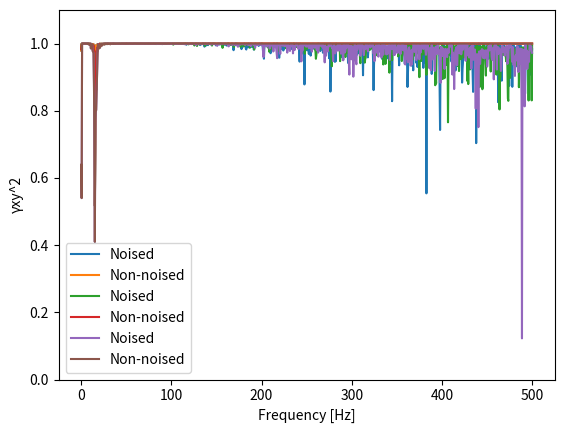

Source code (Python):
# Vibrations Course
# Mechanical Engineering Post Graduation Program
# UNESP - Ilha Solteira, SP - Brazil
# ####
# Work by Lucas Veronez Goulart Ferreira
# ####

import numpy as np
import matplotlib.pyplot as plot
from scipy import signal
from scipy.fft import fft
from scipy.signal import coherence as ch

# System parameters
mass = m = 1  # Kilograms [kg]
stiffness = k = 1e4  # Newton/meter [N/m]
wn = np.sqrt(stiffness/mass)  # Natural frequency
critical_damping = cc = 2*m*wn  # zeta = c/cc
zeta = [0.1,0.01,0.001]
c = [0,0,0]
for i in range(len(zeta)):
    c[i] = zeta[i]*cc
wd = [0,0,0]
for i in range(len(zeta)):
    wd[i] = wn*np.sqrt(1-(zeta[i] ** 2))

# Sampling parameters
sampling_interval = delta = 0.001
sampling_frequency = fs = 1/delta
tmax = 5
t = np.arange(0,tmax,delta)

for i in range(len(zeta)):
    # Input Force
    f_t = np.random.normal(0,1,len(t))
    h = (np.exp(-zeta[i]*wn*t)/wd[i]*m)*np.sin(wd[i]*t)
    x_t = np.convolve(h,f_t,'full')[:len(t)]
    x_t_noised = x_t + np.random.normal(0,0.00005,len(t))

    # Fourier Transforms
    freq_bins = f = np.linspace(0,fs,len(t))
    Xw = fft(x_t)*delta
    Fw = fft(f_t)*delta

    # Power Spectral Densities
    Sfx = (np.conj(Fw)*Xw)/tmax
    Sff = (np.conj(Fw)*Fw)/tmax
    Sxx = (np.conj(Xw)*Xw)/tmax

    # H1 = (Sfx/Sff)*delta
    # frf_analytical = fft(h)*delta
    # plot.subplot(2,1,1)
    # plot.title('Transfer Function for \u03B6 = 0.1')
    # plot.plot(f, np.abs(H1),label='TF Estimate')
    # plot.plot(f,np.abs(frf_analytical),label='FFT of h(t)')
    # plot.ylabel('Transfer Function H = X/F')
    # plot.legend()
    # plot.subplot(2,1,2)
    # plot.plot(f,np.angle(H1))
    # plot.plot(f,np.unwrap(np.angle(frf_analytical)))
    # plot.xlabel('Frequency [Hz]')
    # plot.ylabel('Phase \u03C6 [rad]')
    # plot.show()

    f1,cohe = ch(f_t,x_t,1/delta,nperseg=2048)
    f2,cohe2 = ch(f_t, x_t_noised, 1 / delta, nperseg=2048)
    plot.plot(f2,cohe2,label='Noised')
    plot.plot(f1, cohe, label='Non-noised')
    plot.ylim([0,1.1])
    plot.ylabel('\u03B3xy^2')
    plot.xlabel('Frequency [Hz]')
    plot.legend()
    plot.show()
